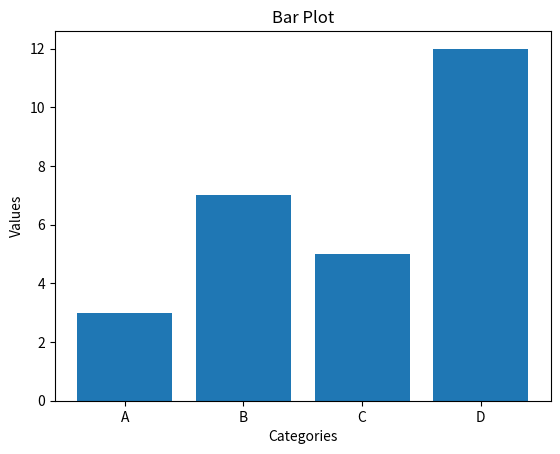

The matplotlib source for this figure:
import matplotlib.pyplot as plt

categories = ['A', 'B', 'C', 'D']
values = [3, 7, 5, 12]

plt.bar(categories, values)
plt.xlabel('Categories')
plt.ylabel('Values')
plt.title('Bar Plot')
plt.show()
